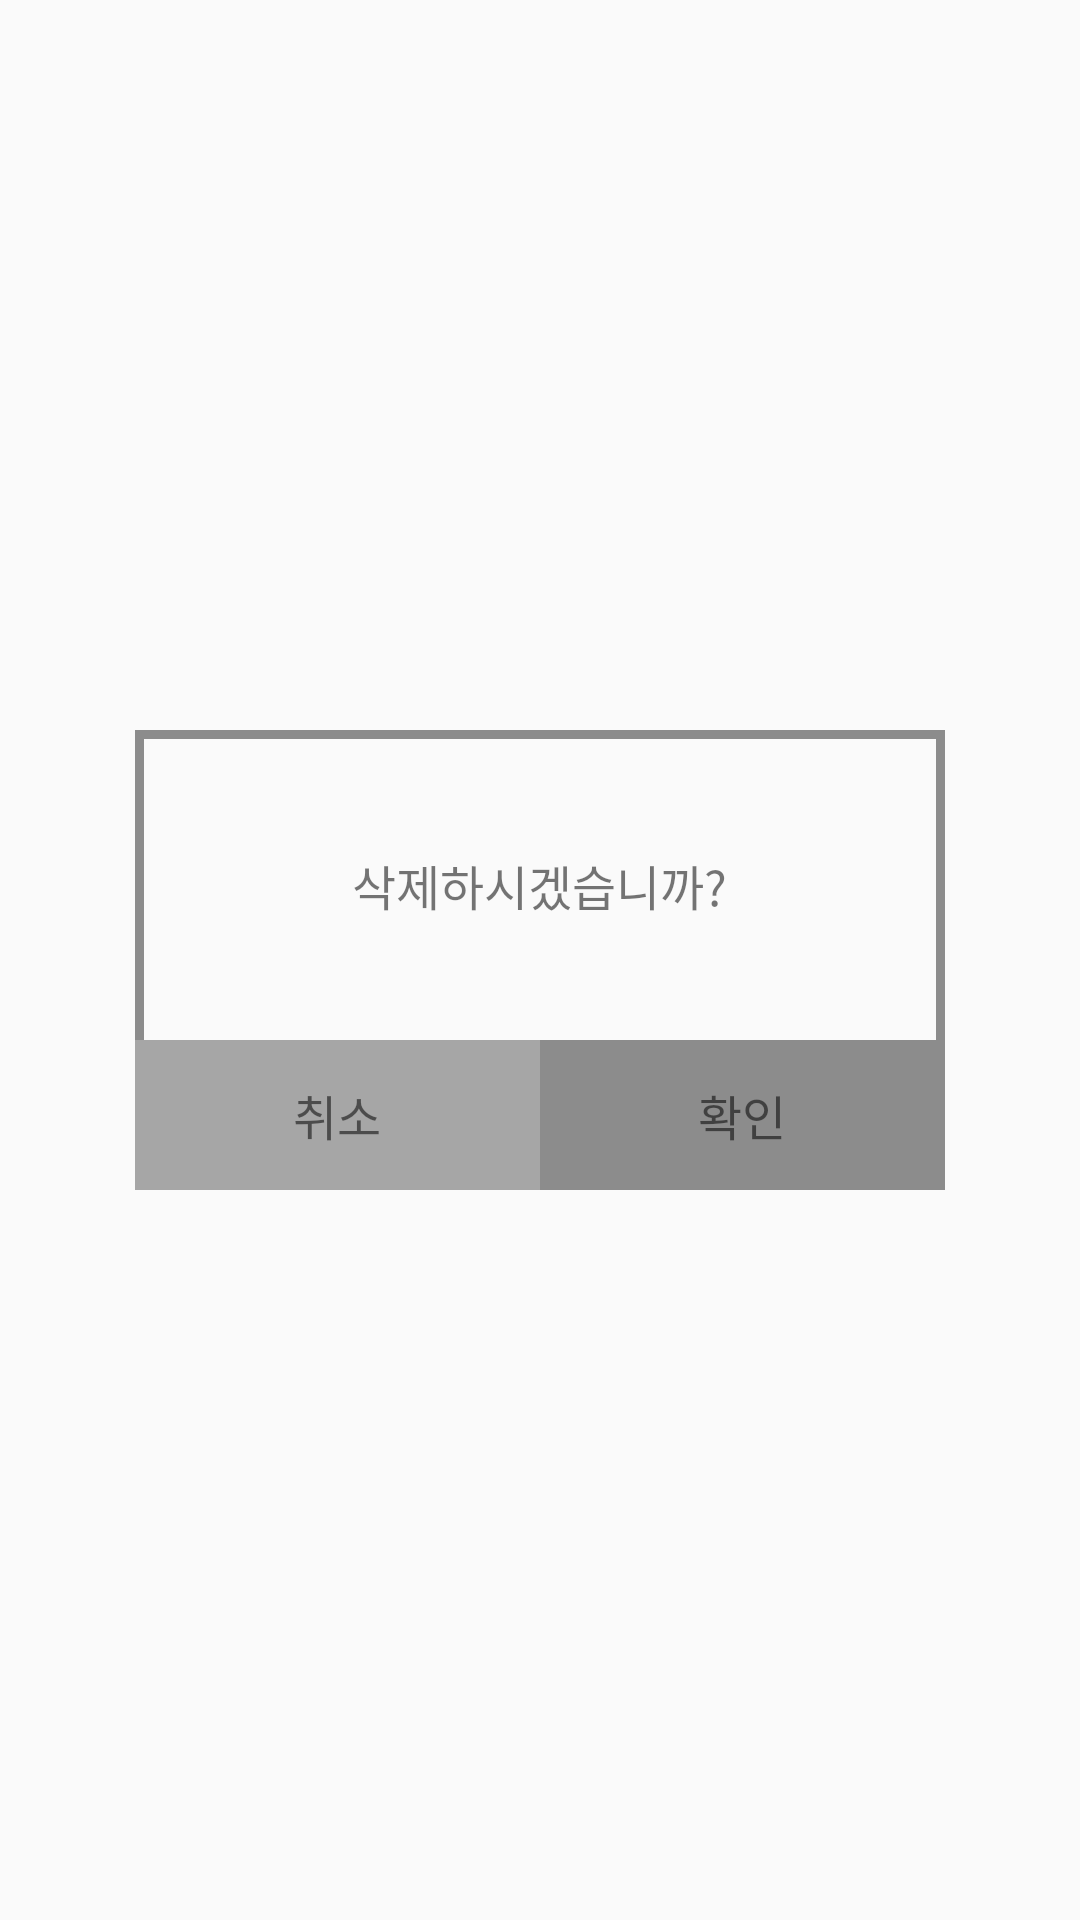

Layout XML and referenced resources for this Android screen:
<!-- AndroidManifest.xml: application theme AppTheme -->
<!-- res/layout/dialog_check_delete.xml -->
<?xml version="1.0" encoding="utf-8"?>
<LinearLayout xmlns:android="http://schemas.android.com/apk/res/android"
    xmlns:app="http://schemas.android.com/apk/res-auto"
    xmlns:tools="http://schemas.android.com/tools"
    android:layout_width="match_parent"
    android:layout_height="match_parent"
    android:background="@color/transparent"
    android:gravity="center"
    android:orientation="vertical">

    <LinearLayout
        android:layout_width="270dp"
        android:layout_height="wrap_content"
        android:background="@drawable/dialog_border"
        android:gravity="center_horizontal"
        android:orientation="vertical">

        <TextView
            android:layout_width="wrap_content"
            android:layout_height="wrap_content"
            android:layout_marginTop="40dp"
            android:gravity="center"
            android:text="삭제하시겠습니까?"
            android:textSize="16dp" />

        <LinearLayout
            android:layout_width="match_parent"
            android:layout_height="50dp"
            android:orientation="horizontal"
            android:layout_marginTop="40dp">

            <TextView
                android:id="@+id/tv_cancel"
                android:layout_width="match_parent"
                android:layout_height="match_parent"
                android:background="@color/colorlightgrey"
                android:gravity="center"
                android:text="취소"
                android:textSize="16dp"
                android:layout_weight="1"/>

            <TextView
                android:id="@+id/tv_ok"
                android:layout_width="match_parent"
                android:layout_height="match_parent"
                android:layout_weight="1"
                android:background="@color/colorPrimary"
                android:gravity="center"
                android:text="확인"
                android:textSize="16dp" />
        </LinearLayout>
    </LinearLayout>
</LinearLayout>
<!-- resources referenced by this layout -->
<resources>
  <color name="colorPrimary">#8C8C8C</color>
  <color name="colorlightgrey">#A6A6A6</color>
  <color name="transparent">#00000000</color>
  <!-- drawable dialog_border (drawable) -->
  <?xml version="1.0" encoding="utf-8"?>
  <selector xmlns:android="http://schemas.android.com/apk/res/android">
          <item>
              <shape android:shape="rectangle">
  
  
                  <stroke android:width="3dp"
                      android:color="@color/colorPrimary"/>
              </shape>
          </item>
  </selector>
  <style name="AppTheme" parent="Theme.AppCompat.Light.DarkActionBar">
          
          <item name="colorPrimary">@color/colorPrimary</item>
          <item name="colorPrimaryDark">@color/colorlightgrey</item>
          <item name="colorAccent">@color/colorAccent</item>
          <item name="windowActionBar">false</item>
          <item name="windowNoTitle">true</item>
      </style>
  <color name="colorAccent">#B2CCFF</color>
</resources>
